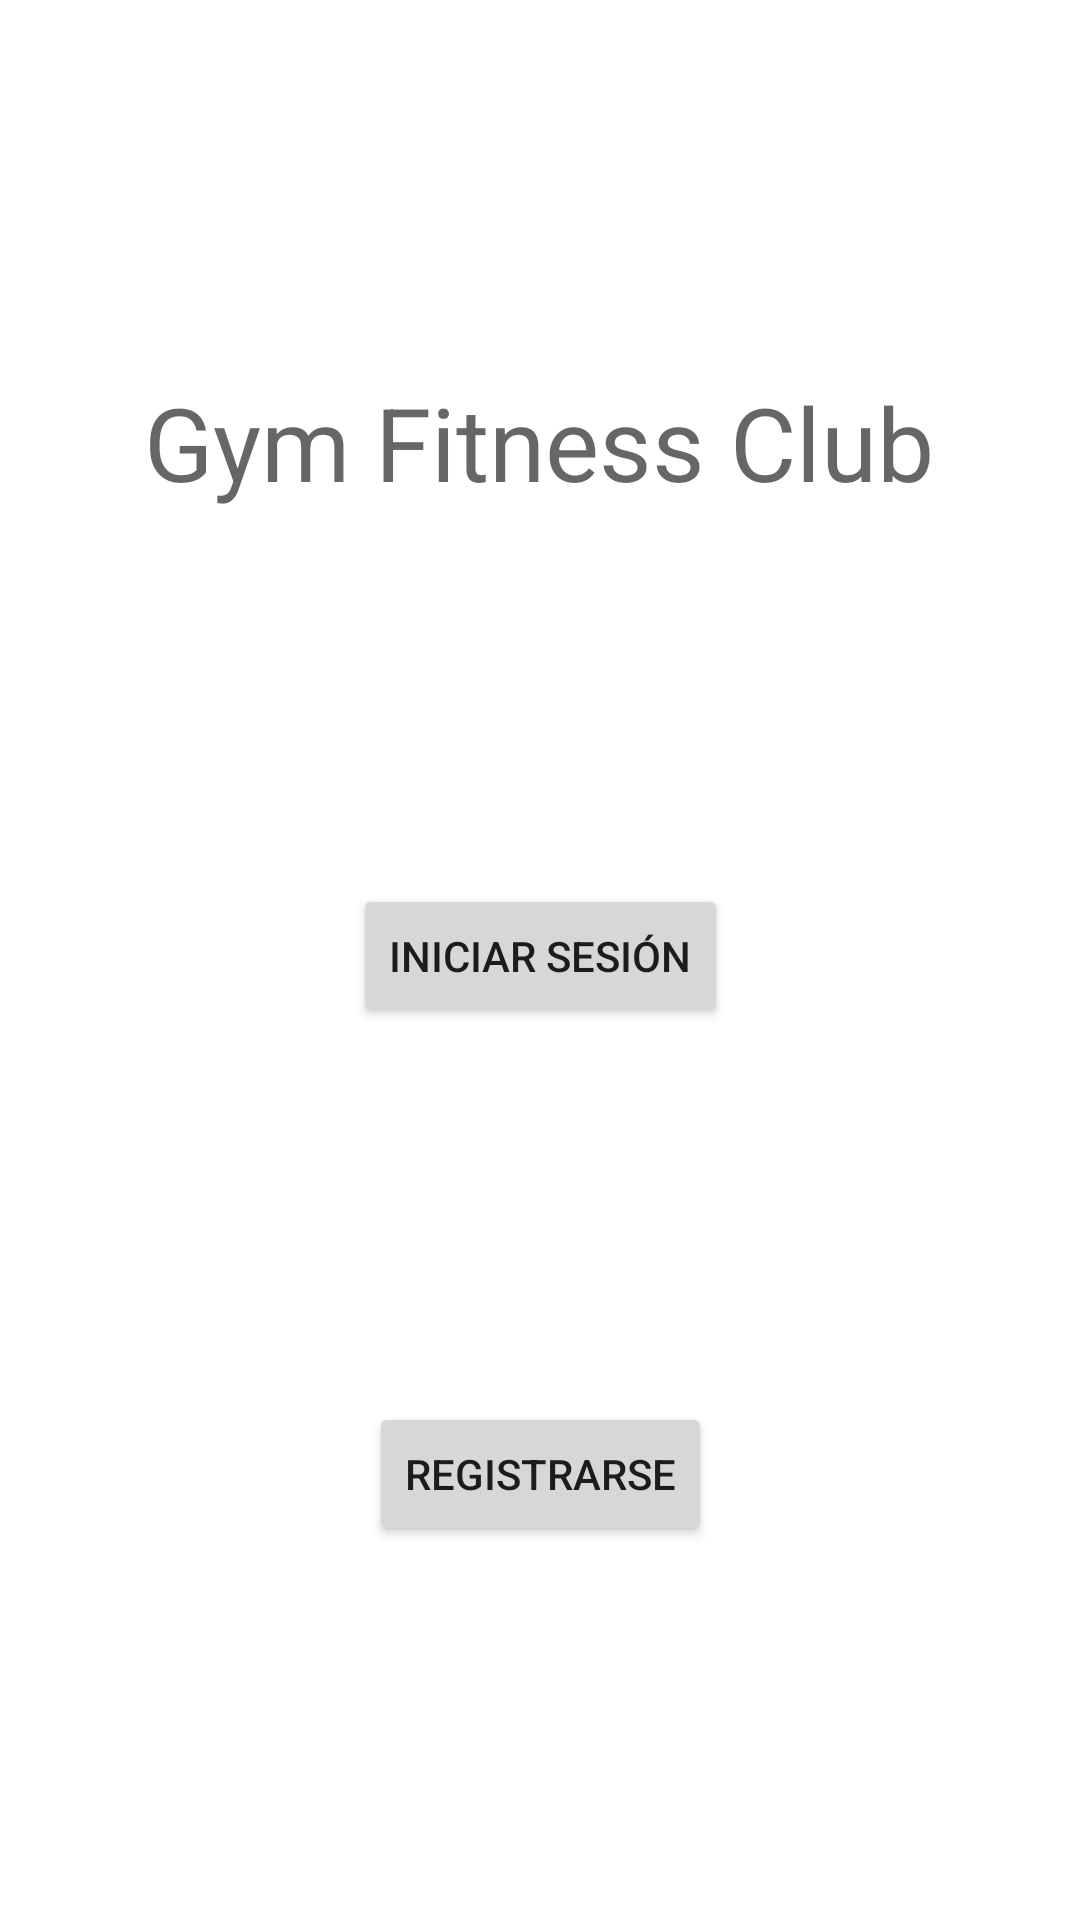

Produce the Android XML layout that renders to this screen, including the resource entries it uses.
<!-- AndroidManifest.xml: application theme Theme.DavidBousquetEv01 -->
<!-- res/layout/activity_main.xml -->
<?xml version="1.0" encoding="utf-8"?>
<androidx.constraintlayout.widget.ConstraintLayout xmlns:android="http://schemas.android.com/apk/res/android"
    xmlns:app="http://schemas.android.com/apk/res-auto"
    xmlns:tools="http://schemas.android.com/tools"
    android:layout_width="match_parent"
    android:layout_height="match_parent"
    tools:context=".MainActivity">


    <TextView
        android:id="@+id/activity_main_text_title"
        android:layout_width="264dp"
        android:layout_height="45dp"
        android:text="Gym Fitness Club"
        android:textAppearance="@style/TextAppearance.AppCompat.Display1"
        app:layout_constraintBottom_toTopOf="@+id/activity_main_btn_login"
        app:layout_constraintEnd_toEndOf="parent"
        app:layout_constraintStart_toStartOf="parent"
        app:layout_constraintTop_toTopOf="parent"
        app:layout_constraintVertical_bias="0.49" />

    <Button
        android:id="@+id/activity_main_btn_login"
        android:layout_width="wrap_content"
        android:layout_height="wrap_content"
        android:text="Iniciar Sesión"
        app:layout_constraintBottom_toTopOf="@+id/activity_main_btn_signup"
        app:layout_constraintEnd_toEndOf="parent"
        app:layout_constraintStart_toStartOf="parent"
        app:layout_constraintTop_toBottomOf="@+id/activity_main_text_title" />

    <Button
        android:id="@+id/activity_main_btn_signup"
        android:layout_width="wrap_content"
        android:layout_height="wrap_content"
        android:text="Registrarse"
        app:layout_constraintBottom_toBottomOf="parent"
        app:layout_constraintEnd_toEndOf="parent"
        app:layout_constraintStart_toStartOf="parent"
        app:layout_constraintTop_toBottomOf="@+id/activity_main_btn_login" />


</androidx.constraintlayout.widget.ConstraintLayout>
<!-- resources referenced by this layout -->
<resources>
  <style name="Theme.DavidBousquetEv01" parent="Theme.MaterialComponents.DayNight.DarkActionBar">
          
          <item name="colorPrimary">@color/purple_500</item>
          <item name="colorPrimaryVariant">@color/purple_700</item>
          <item name="colorOnPrimary">@color/white</item>
          
          <item name="colorSecondary">@color/teal_200</item>
          <item name="colorSecondaryVariant">@color/teal_700</item>
          <item name="colorOnSecondary">@color/black</item>
          
          <item name="android:statusBarColor" tools:targetApi="l">?attr/colorPrimaryVariant</item>
          
      </style>
  <!-- not gathered from this repository: default colours our renderer supplied (Android Studio template values) -->
  <color name="purple_500">#FF6200EE</color>
  <color name="purple_700">#FF3700B3</color>
  <color name="teal_200">#FF03DAC5</color>
  <color name="teal_700">#FF018786</color>
  <color name="black">#FF000000</color>
  <color name="white">#FFFFFFFF</color>
</resources>
